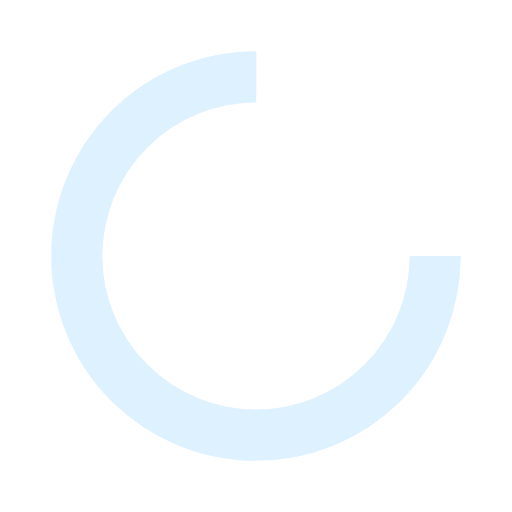
t = 0.00 s
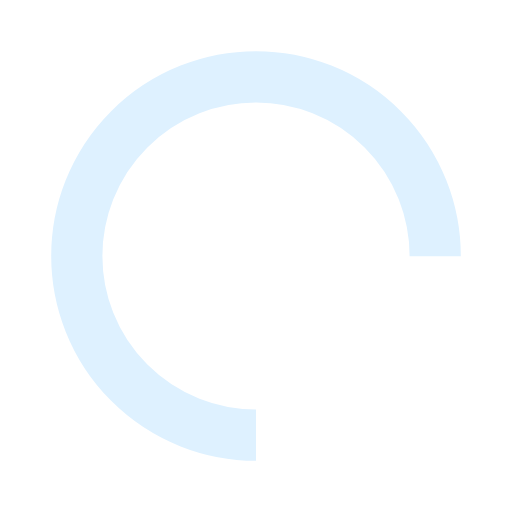
t = 0.25 s
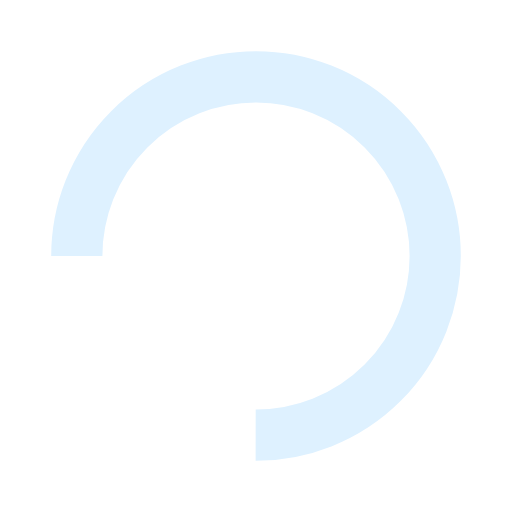
t = 0.50 s
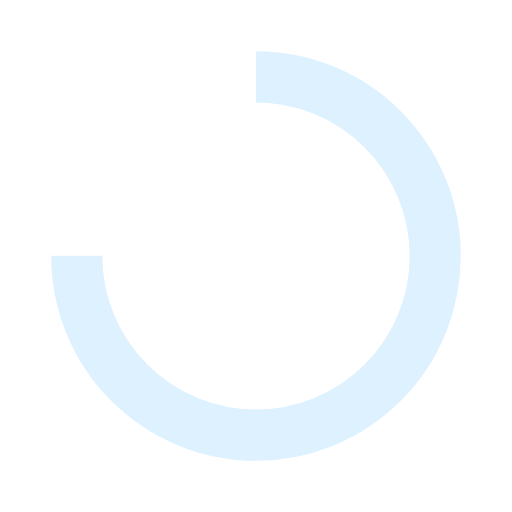
t = 0.75 s

The animated SVG that drew these frames (rendered in a browser with its animation timeline set to each time). Animation: 1 SMIL element (animateTransform=1); one cycle of 1.00 s, repeats indefinitely.

<svg xmlns="http://www.w3.org/2000/svg" viewBox="0 0 100 100" preserveAspectRatio="xMidYMid" style="shape-rendering: auto; display: block; background: transparent;" width="200" height="200" xmlns:xlink="http://www.w3.org/1999/xlink"><g><circle stroke-dasharray="164.93361431346415 56.97787143782138" r="35" stroke-width="10" stroke="#def1ff" fill="none" cy="50" cx="50">
  <animateTransform keyTimes="0;1" values="0 50 50;360 50 50" dur="1s" repeatCount="indefinite" type="rotate" attributeName="transform"></animateTransform>
</circle><g></g></g><!-- [ldio] generated by https://loading.io --></svg>
